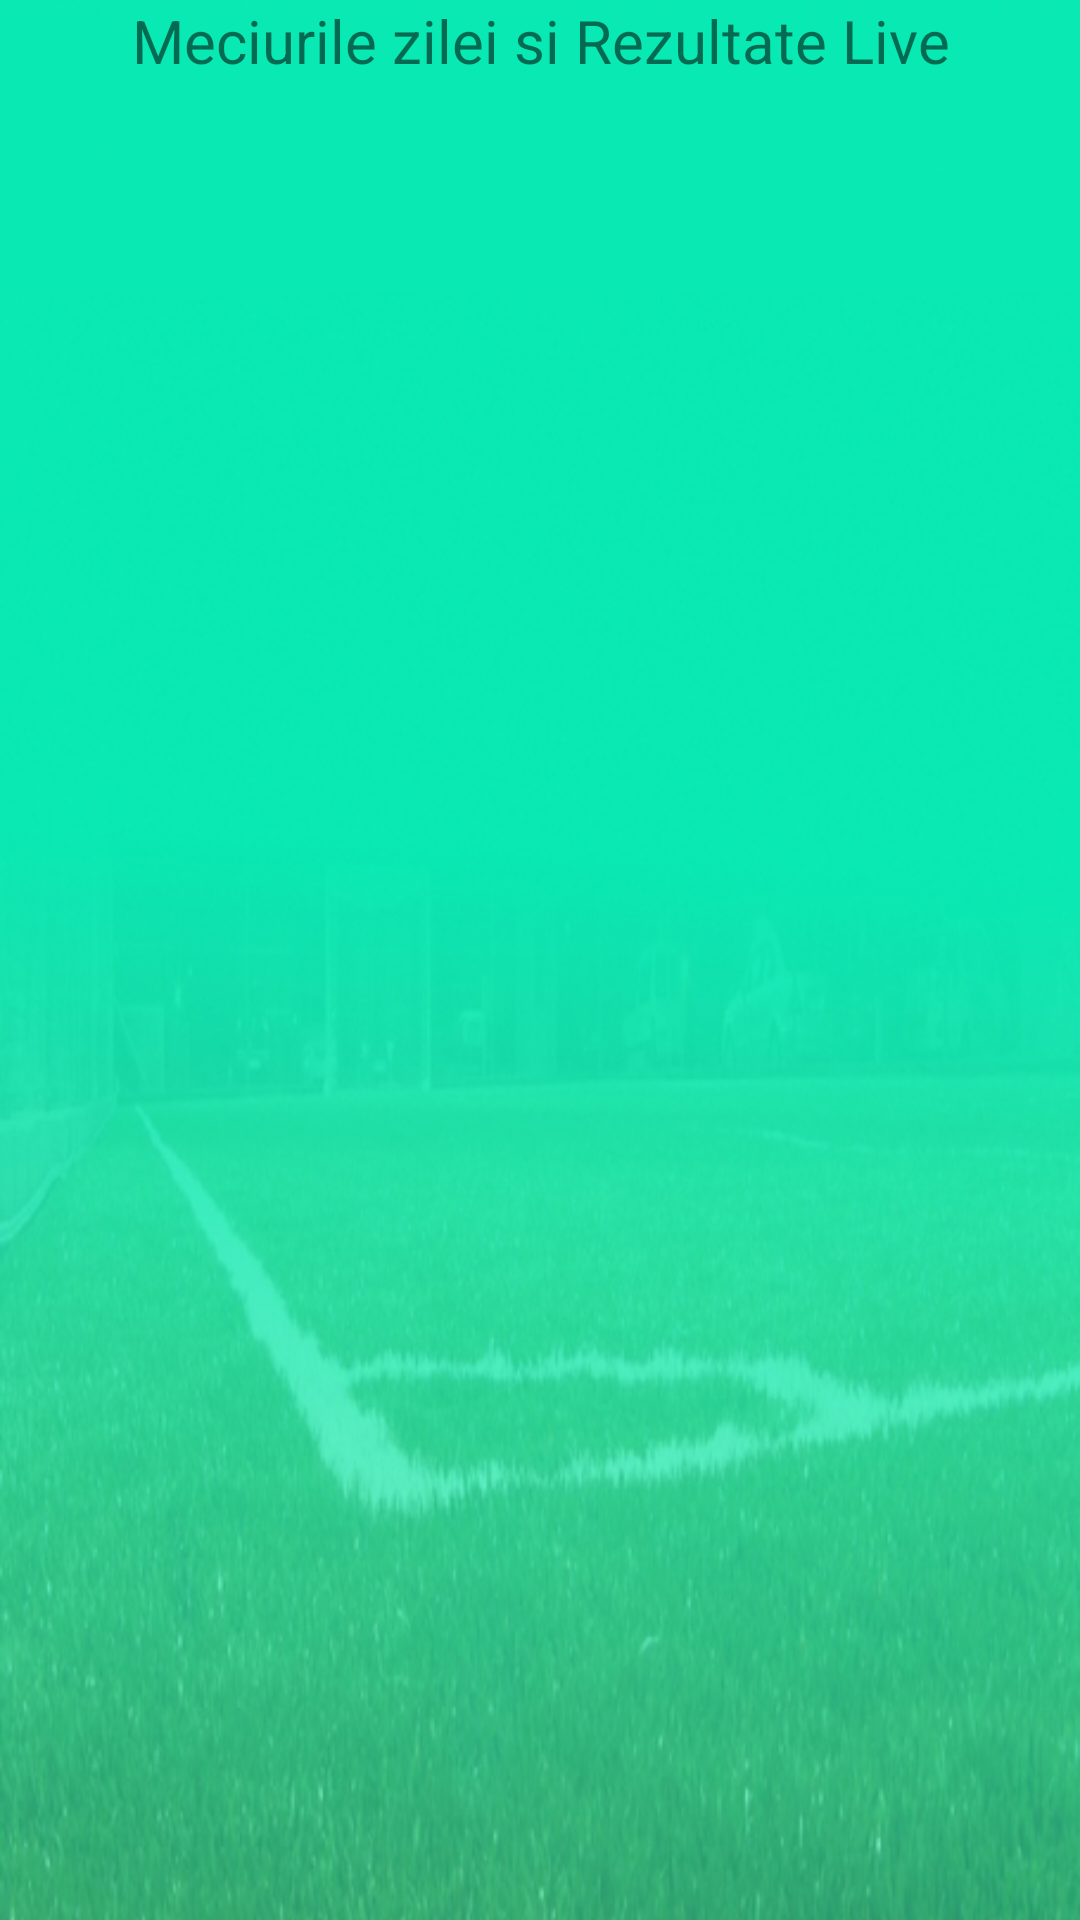

The Android layout XML behind this screen, and the referenced resources:
<!-- AndroidManifest.xml: application theme AppTheme -->
<!-- res/layout/activity_select_match.xml -->
<?xml version="1.0" encoding="utf-8"?>
<RelativeLayout xmlns:android="http://schemas.android.com/apk/res/android"
    xmlns:tools="http://schemas.android.com/tools"
    android:layout_width="match_parent"
    android:layout_height="match_parent"
    tools:context=".SelectMatchActivity"
    android:background="@drawable/game_banner">

    <TextView
        android:id="@+id/titleTextView"
        android:layout_width="match_parent"
        android:layout_height="wrap_content"
        android:text="Meciurile zilei si Rezultate Live"
        android:paddingBottom="10dp"
        android:gravity="center"
        android:textSize="20sp" />

    <android.support.v7.widget.RecyclerView
        android:id="@+id/listGames"
        android:layout_width="match_parent"
        android:layout_height="match_parent"
        android:layout_below="@id/titleTextView"
        />

</RelativeLayout>
<!-- resources referenced by this layout -->
<resources>
  <!-- drawable game_banner: jpg bitmap (drawable-xhdpi, 177249 bytes) -->
  <style name="AppTheme" parent="Theme.AppCompat.Light.NoActionBar">
          
          <item name="colorPrimary">@color/colorPrimary</item>
          <item name="colorPrimaryDark">@color/colorPrimaryDark</item>
          <item name="colorAccent">@color/colorAccent</item>
      </style>
  <color name="colorPrimary">#3F51B5</color>
  <color name="colorPrimaryDark">#303F9F</color>
  <color name="colorAccent">#FF4081</color>
</resources>
